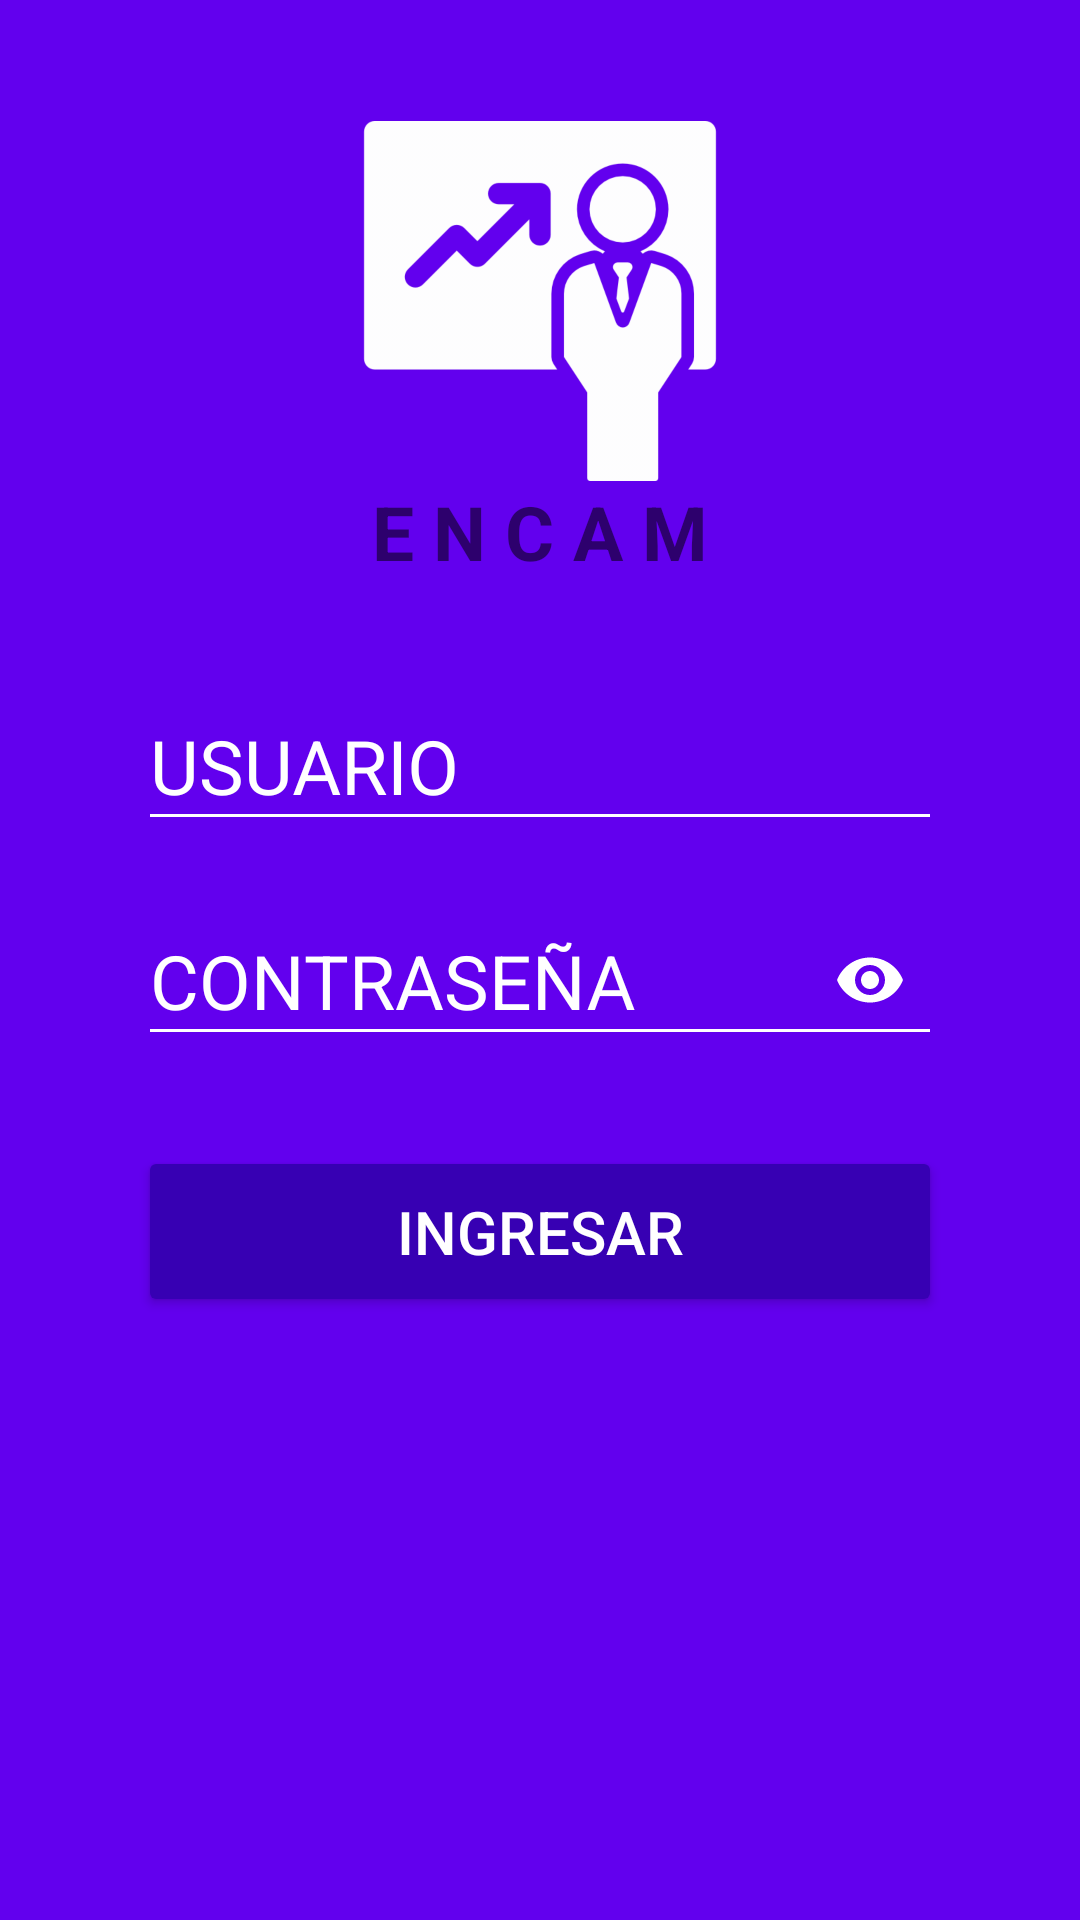

Reconstruct the res/layout file that produces this screen, plus the resources it refers to.
<!-- AndroidManifest.xml: application theme AppTheme -->
<!-- res/layout/activity_login.xml -->
<?xml version="1.0" encoding="utf-8"?>
<LinearLayout xmlns:android="http://schemas.android.com/apk/res/android"
    xmlns:app="http://schemas.android.com/apk/res-auto"
    xmlns:tools="http://schemas.android.com/tools"
    android:layout_width="match_parent"
    android:layout_height="match_parent"
    android:orientation="vertical"
    android:background="@color/colorPrimary"
    android:padding="16dp"
    tools:context="pe.gob.inei.proyectoencam.LoginActivity">
    <LinearLayout
        android:layout_width="match_parent"
        android:layout_height="0dp"
        android:layout_weight="1"
        android:orientation="vertical"
        android:gravity="center">
        <ImageView
            android:layout_gravity="center"
            android:layout_width="120dp"
            android:layout_height="120dp"
            android:src="@drawable/logo_encam"
            android:elevation="5dp"/>
        <TextView
            android:textAlignment="center"
            android:layout_width="match_parent"
            android:layout_height="wrap_content"
            android:text="E N C A M"
            android:elevation="5dp"
            android:textStyle="bold"
            android:textSize="25sp"
            android:textColor="@color/icons"/>
    </LinearLayout>
    <LinearLayout
        android:layout_width="match_parent"
        android:layout_height="0dp"
        android:orientation="vertical"
        android:layout_weight="2"
        android:paddingLeft="30dp"
        android:paddingRight="30dp">
        <android.support.design.widget.TextInputLayout
            android:layout_width="match_parent"
            android:layout_height="wrap_content"
            android:paddingBottom="10dp"
            android:theme="@style/CajaBlanca">
            <android.support.design.widget.TextInputEditText
                android:id="@+id/edtUsuario"
                android:layout_width="match_parent"
                android:layout_height="wrap_content"
                android:inputType="text"
                android:hint="USUARIO"/>
        </android.support.design.widget.TextInputLayout>
        <android.support.design.widget.TextInputLayout
            android:layout_width="match_parent"
            android:layout_height="wrap_content"
            app:passwordToggleEnabled="true"
            android:imeOptions="flagNoExtractUi"
            android:theme="@style/CajaBlanca"
            app:passwordToggleTint="@color/icons"
            android:paddingBottom="30dp">
            <android.support.design.widget.TextInputEditText
                android:id="@+id/edtPassword"
                android:layout_width="match_parent"
                android:layout_height="wrap_content"
                android:hint="CONTRASEÑA"
                android:inputType="textPassword"/>
        </android.support.design.widget.TextInputLayout>
        <Button
            android:id="@+id/btnIngresar"
            android:layout_width="match_parent"
            android:layout_height="wrap_content"
            android:text="Ingresar"
            android:padding="15dp"
            android:theme="@style/TemaBotonRojo"/>
    </LinearLayout>
</LinearLayout>
<!-- resources referenced by this layout -->
<resources>
  <!-- drawable logo_encam: png bitmap (drawable-hdpi, 8518 bytes) -->
  <style name="CajaBlanca" parent="Theme.AppCompat.Light">
          <item name="android:textColorHint">@android:color/white</item>
          <item name="android:textSize">@dimen/texto_grande</item>
          <item name="android:textColorPrimary">@android:color/white</item>
          <item name="colorAccent">@android:color/white</item>
          <item name="colorControlNormal">@android:color/white</item>
          <item name="colorControlActivated">@android:color/white</item>
      </style>
  <style name="TemaBotonRojo" parent="Theme.AppCompat.Light">
          <item name="colorButtonNormal">@color/colorPrimaryDark</item>
          <item name="colorControlHighlight">#AAF44336</item>
          <item name="android:textColor">@android:color/white</item>
          <item name="android:textSize">@dimen/texto_mediano</item>
      </style>
  <style name="AppTheme" parent="Theme.AppCompat.Light.NoActionBar">
          
          <item name="colorPrimary">@color/colorPrimary</item>
          <item name="colorPrimaryDark">@color/colorPrimaryDark</item>
          <item name="colorAccent">@color/colorAccent</item>
      </style>
  <dimen name="texto_grande">25sp</dimen>
  <dimen name="texto_mediano">20sp</dimen>
  <!-- not gathered from this repository: default colours our renderer supplied (Android Studio template values) -->
  <color name="colorPrimary">#FF6200EE</color>
  <color name="colorPrimaryDark">#FF3700B3</color>
  <color name="colorAccent">#FF03DAC5</color>
</resources>
